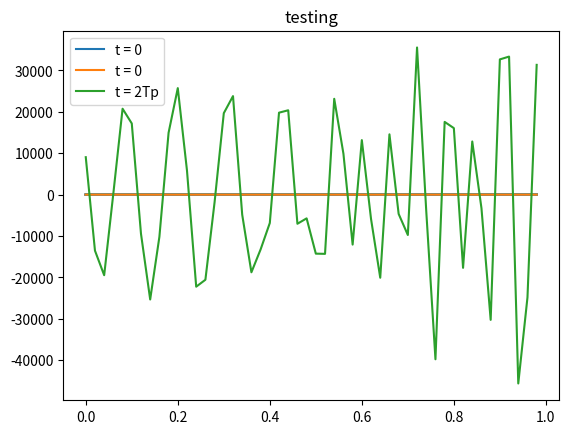

Write the Python code that produced this figure.
# -*- coding: utf-8 -*-
"""
Created on Tue Oct 25 19:35:19 2022

[redacted]
"""

import numpy as np
import matplotlib.pyplot as plt

# Initialize values
L = 1
a = 1
N = 50
Tp = L/a
Tf = 10 * Tp

t = 1
dx = L / N
xarray0 = - 2 * dx
xarray1 = L + dx
x = np.linspace(xarray0, xarray1, N+4)
CFL = 0.5
dt = CFL * dx / a
T = Tf / dt
t = np.linspace(0, Tf, int(T)+1)
Tc = int(len(t)/10)

''' Functions '''
def f0_gauss(x):
    f0 = np.exp(-100*(x-0.5)**2)
    return f0

def f0_square(x):
    f0 = np.zeros(len(x))
    for i in range(len(f0)):
        if x[i] > 0.25 and x[i] <= 0.75:
            f0[i] = 1
    return f0

def g1(i, j):
    g = -a * (f[i][j+1] - f[i][j-1]) / (2*dx)
    return g

def g2(x):
    g = - a * (100 - 200 * x) * np.exp( -100*(x-0.5)**2 ) 
    return g

def rk3(i, j):
    k0 = g2(x[j])
    k1 = g2(x[j] + dt/2 * k0)
    k2 = g2(x[j] + dt/2 * k1 - dt*k0)
    fi_1 = f[i][j] + dt/6 * (k0 + 4*k1 + k2)
    return fi_1

def exp1(i, j):
    df = g1(i, j)
    fi_1 = f[i][j] + dt * df
    return fi_1

def exp2(i, j):
    df = g2(x[j])
    fi_1 = f[i][j] + dt * df
    return fi_1

''' Code for Gaussian '''
f = np.zeros((len(t),len(x))) # (81,8)
f[0] = f0_gauss(x)
f[0][0]   = f[0][N-1]
f[0][1]   = f[0][N]
f[0][N+2] = f[0][2]
f[0][N+3] = f[0][3]

label = 't = 0'
plt.plot(x[2:N+2],f[0][2:N+2],label=label)

for i in np.arange(len(t)-1):
    for j in np.arange(N+3):
        f[i+1][j] = exp1(i, j)
    f[i+1][2]   = f[i+1][N+2]
    f[i+1][1]   = f[i+1][N+1]
    f[i+1][0]   = f[i+1][N]
    f[0][N+2] = f[i+1][2]
    f[0][N+3] = f[i+1][3]
      
for i in np.arange(10)+1:
    plt.plot(x[2:N+2],f[i][2:N+2])  
plt.title('testing')
plt.legend()
plt.show()

label = 't = 0'
plt.plot(x[2:N+2],f[0][2:N+2],label=label)

for n in np.arange(1)+1:
    label = 't = ' + str(2*n) + 'Tp'
    plt.plot(x[2:N+2],f[2*Tc*n][2:N+2],label=label)

plt.title('testing')
plt.legend()
plt.show()
